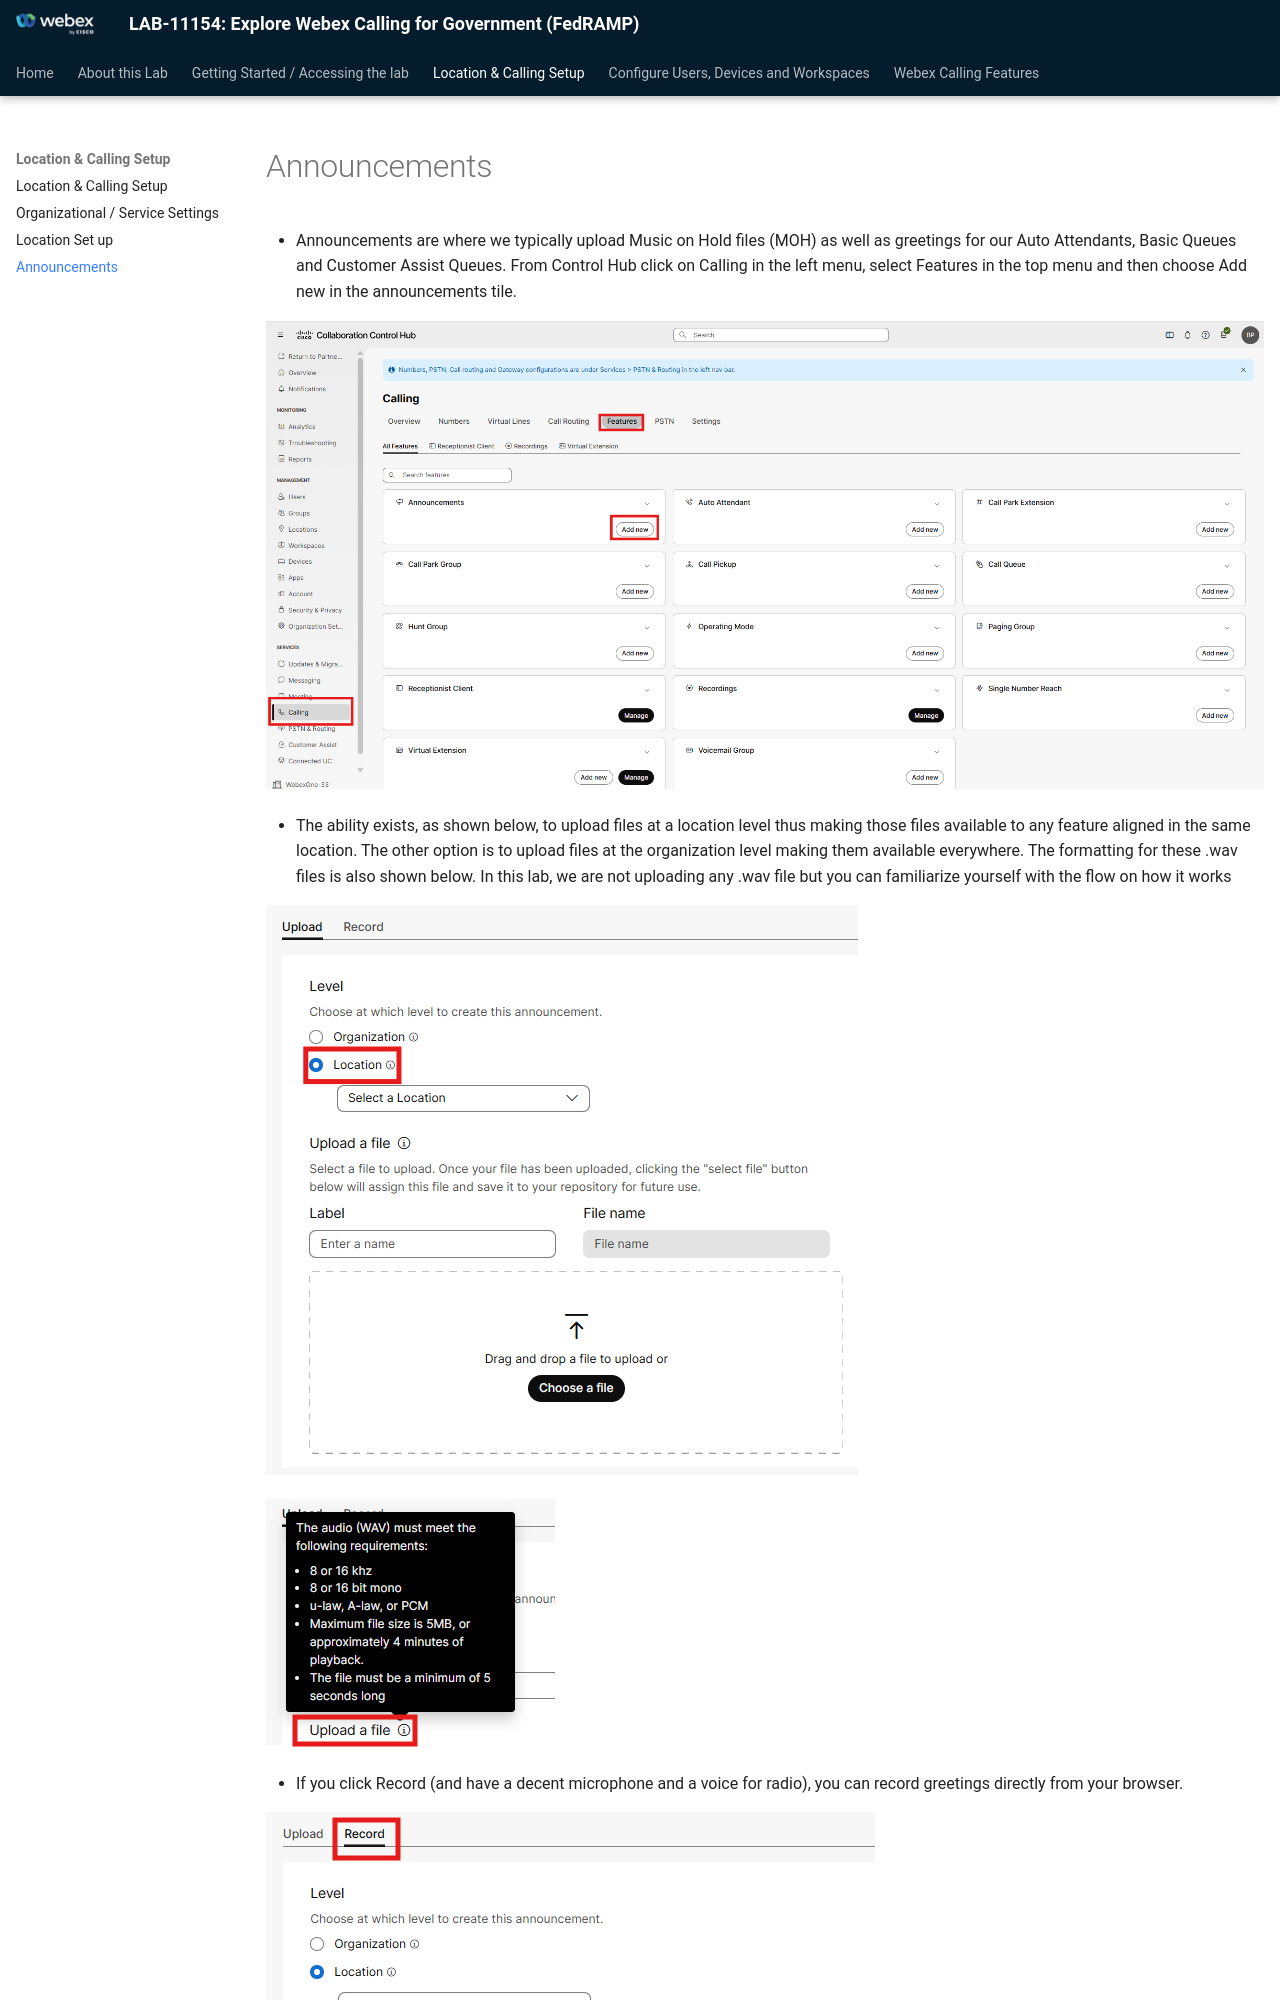

repository: WebexCC-SA/LAB-11154 · page: announcements/index.html · generator: mkdocs

# Announcements

- Announcements are where we typically upload Music on Hold files (MOH) as well as greetings for our Auto Attendants, Basic Queues and Customer Assist Queues. From Control Hub click on Calling in the left menu, select Features in the top menu and then choose Add new in the announcements tile.

![image28.png](./assets/image28.png)

- The ability exists, as shown below, to upload files at a location level thus making those files available to any feature aligned in the same location. The other option is to upload files at the organization level making them available everywhere. The formatting for these .wav files is also shown below. In this lab, we are not uploading any .wav file but you can familiarize yourself with the flow on how it works

![image29.png](./assets/image29.png)

![image30.png](./assets/image30.png)

- If you click Record (and have a decent microphone and a voice for radio), you can record greetings directly from your browser.

![image31.png](./assets/image31.png)
